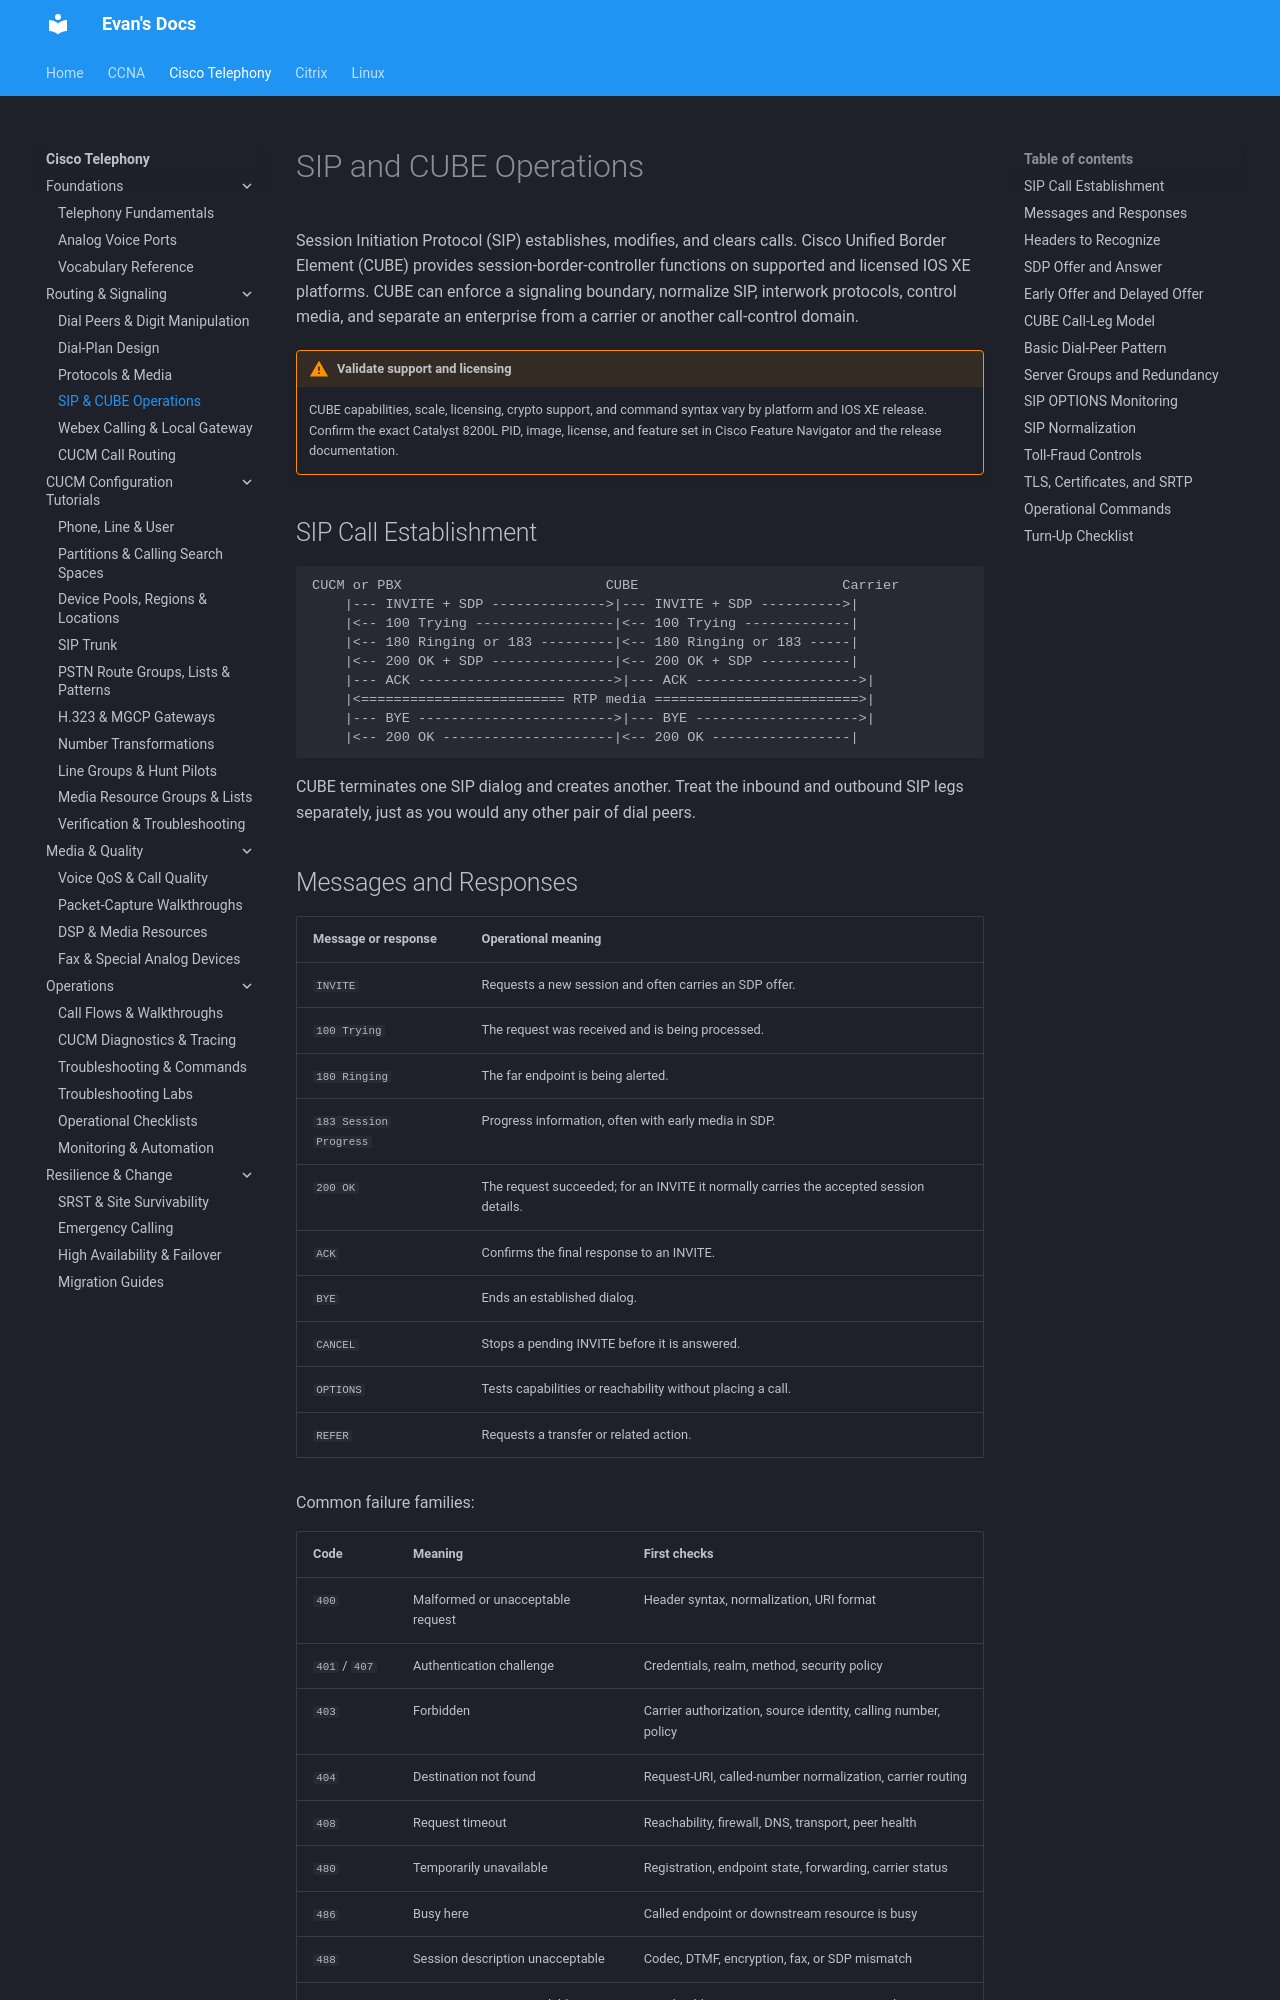

repository: evanhumphry/docs · page: cisco-telephony/sip-cube/index.html · generator: mkdocs

# SIP and CUBE Operations

Session Initiation Protocol (SIP) establishes, modifies, and clears calls. Cisco Unified Border Element (CUBE) provides session-border-controller functions on supported and licensed IOS XE platforms. CUBE can enforce a signaling boundary, normalize SIP, interwork protocols, control media, and separate an enterprise from a carrier or another call-control domain.

!!! warning "Validate support and licensing"
    CUBE capabilities, scale, licensing, crypto support, and command syntax vary by platform and IOS XE release. Confirm the exact Catalyst 8200L PID, image, license, and feature set in Cisco Feature Navigator and the release documentation.

## SIP Call Establishment

```text
CUCM or PBX                         CUBE                         Carrier
    |--- INVITE + SDP -------------->|--- INVITE + SDP ---------->|
    |<-- 100 Trying -----------------|<-- 100 Trying -------------|
    |<-- 180 Ringing or 183 ---------|<-- 180 Ringing or 183 -----|
    |<-- 200 OK + SDP ---------------|<-- 200 OK + SDP -----------|
    |--- ACK ------------------------>|--- ACK -------------------->|
    |<========================= RTP media =========================>|
    |--- BYE ------------------------>|--- BYE -------------------->|
    |<-- 200 OK ---------------------|<-- 200 OK -----------------|
```

CUBE terminates one SIP dialog and creates another. Treat the inbound and outbound SIP legs separately, just as you would any other pair of dial peers.
